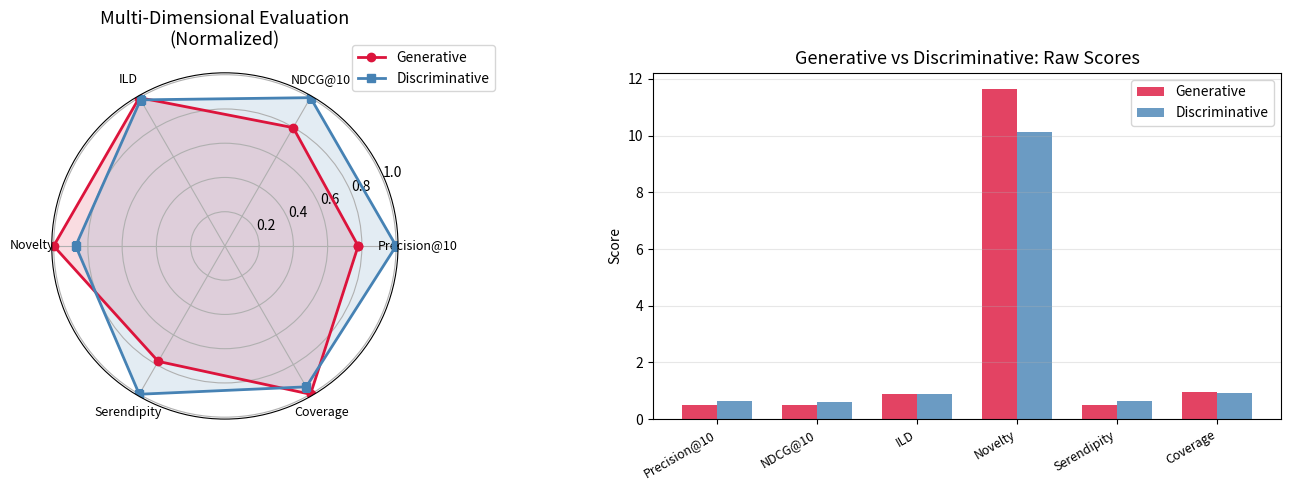
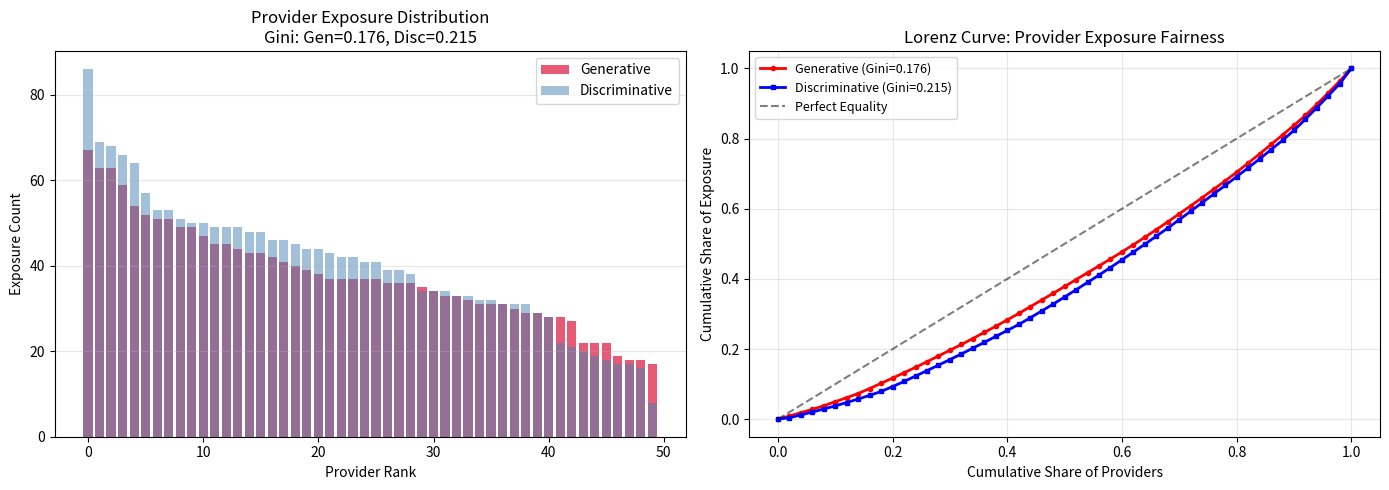
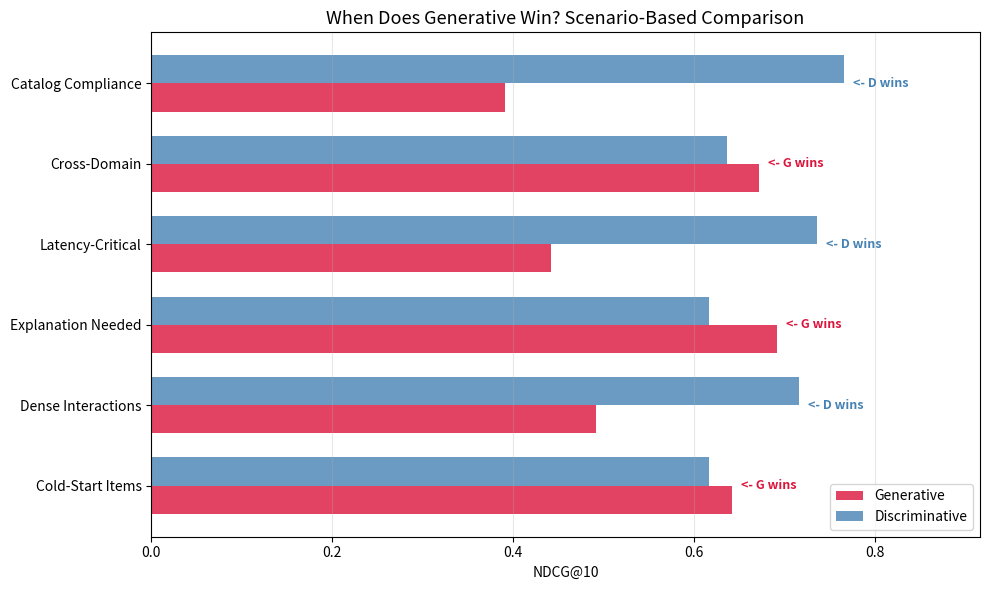

Write Python code to recreate these figures, in order.
import numpy as np
import matplotlib.pyplot as plt
import matplotlib.patches as mpatches
from collections import Counter, defaultdict
from itertools import combinations
import warnings
warnings.filterwarnings('ignore')

np.random.seed(42)

print('Environment ready. All computations run on CPU with synthetic data.')

# ============================================================
# Synthetic Catalog & Recommendation Data
# ============================================================
# We create a realistic item catalog with categories, popularity,
# and provider information, then simulate outputs from two systems:
#   System A: a generative recommender (LLM-based)
#   System B: a discriminative recommender (traditional)

rng = np.random.RandomState(42)

N_ITEMS = 500
N_USERS = 200
K = 10  # recommendation list length

CATEGORIES = ['Electronics', 'Books', 'Clothing', 'Home', 'Sports',
              'Music', 'Food', 'Toys', 'Beauty', 'Garden']
PROVIDERS = [f'Provider_{i}' for i in range(50)]

# Item catalog
item_catalog = {
    'item_id': np.arange(N_ITEMS),
    'category': rng.choice(CATEGORIES, N_ITEMS),
    'provider': rng.choice(PROVIDERS, N_ITEMS),
    'popularity': rng.power(0.3, N_ITEMS),  # power-law popularity
}
item_catalog['popularity'] /= item_catalog['popularity'].sum()

# Ground-truth relevant items per user (simulate from latent factors)
user_factors = rng.randn(N_USERS, 16)
item_factors = rng.randn(N_ITEMS, 16)
relevance_scores = user_factors @ item_factors.T  # (N_USERS, N_ITEMS)

ground_truth = {}
for u in range(N_USERS):
    top_indices = np.argsort(relevance_scores[u])[::-1][:30]
    ground_truth[u] = set(top_indices.tolist())


def simulate_generative_recs(n_users, n_items, ground_truth, catalog, rng,
                              hallucination_rate=0.05):
    """Simulate a generative recommender that sometimes hallucinates."""
    recs = {}
    explanations = {}
    
    explanation_templates = [
        "Based on your interest in {cat}, you might enjoy this {cat2} item.",
        "Users with similar taste frequently purchased this alongside {cat} products.",
        "This is a highly rated {cat} item that matches your browsing history.",
        "Trending in {cat}: a unique pick that balances quality and value.",
        "A serendipitous find in {cat2} that complements your {cat} preferences.",
    ]
    
    for u in range(n_users):
        rec_list = []
        exp_list = []
        gt = ground_truth[u]
        
        for pos in range(K):
            if rng.random() < hallucination_rate:
                # Hallucinate: recommend a non-existent item ID
                fake_id = n_items + rng.randint(1, 1000)
                rec_list.append(fake_id)
                exp_list.append("A fantastic new product you will love!")
            else:
                # Mix of relevant and exploration
                if rng.random() < 0.5 and len(gt) > 0:
                    item = rng.choice(list(gt))
                else:
                    item = rng.choice(n_items)
                rec_list.append(item)
                cat = catalog['category'][item % n_items]
                cat2 = rng.choice(CATEGORIES)
                tmpl = rng.choice(explanation_templates)
                exp_list.append(tmpl.format(cat=cat, cat2=cat2))
        
        recs[u] = rec_list
        explanations[u] = exp_list
    
    return recs, explanations


def simulate_discriminative_recs(n_users, n_items, ground_truth, catalog, rng):
    """Simulate a discriminative recommender (no hallucination, popularity-biased)."""
    recs = {}
    for u in range(n_users):
        rec_list = []
        gt = ground_truth[u]
        for pos in range(K):
            if rng.random() < 0.6 and len(gt) > 0:
                item = rng.choice(list(gt))
            else:
                # Popularity-biased sampling
                item = rng.choice(n_items, p=catalog['popularity'])
            rec_list.append(item)
        recs[u] = rec_list
    return recs


gen_recs, gen_explanations = simulate_generative_recs(
    N_USERS, N_ITEMS, ground_truth, item_catalog, rng, hallucination_rate=0.05)
disc_recs = simulate_discriminative_recs(
    N_USERS, N_ITEMS, ground_truth, item_catalog, rng)

print(f'Catalog: {N_ITEMS} items, {len(CATEGORIES)} categories, {len(PROVIDERS)} providers')
print(f'Users: {N_USERS}, List size K={K}')
print(f'Sample generative rec for user 0: {gen_recs[0]}')
print(f'Sample explanation: "{gen_explanations[0][0]}"')
print(f'Sample discriminative rec for user 0: {disc_recs[0]}')

# ============================================================
# Beyond-Accuracy Metrics Implementation
# ============================================================

def precision_at_k(rec_list, relevant_set, k=10):
    """Fraction of recommended items that are relevant."""
    hits = sum(1 for item in rec_list[:k] if item in relevant_set)
    return hits / k


def ndcg_at_k(rec_list, relevant_set, k=10):
    """Normalized Discounted Cumulative Gain."""
    dcg = sum(1.0 / np.log2(i + 2) for i, item in enumerate(rec_list[:k])
             if item in relevant_set)
    ideal_hits = min(len(relevant_set), k)
    idcg = sum(1.0 / np.log2(i + 2) for i in range(ideal_hits))
    return dcg / idcg if idcg > 0 else 0.0


def intra_list_diversity(rec_list, catalog, k=10):
    """Category-based intra-list diversity."""
    items = [i for i in rec_list[:k] if i < len(catalog['category'])]
    if len(items) < 2:
        return 0.0
    cats = [catalog['category'][i] for i in items]
    n_pairs = 0
    diversity_sum = 0.0
    for i in range(len(cats)):
        for j in range(i + 1, len(cats)):
            diversity_sum += (1.0 if cats[i] != cats[j] else 0.0)
            n_pairs += 1
    return diversity_sum / n_pairs if n_pairs > 0 else 0.0


def catalog_coverage(all_recs, n_items, k=10):
    """Fraction of catalog appearing in any user's list."""
    seen = set()
    for u, rec_list in all_recs.items():
        for item in rec_list[:k]:
            if item < n_items:
                seen.add(item)
    return len(seen) / n_items


def novelty(rec_list, popularity, k=10):
    """Average self-information of recommended items."""
    scores = []
    for item in rec_list[:k]:
        if item < len(popularity):
            p = max(popularity[item], 1e-10)
            scores.append(-np.log2(p))
    return np.mean(scores) if scores else 0.0


def serendipity(rec_list, relevant_set, popularity, k=10):
    """Unexpected relevance: relevant items that are also surprising."""
    scores = []
    for item in rec_list[:k]:
        if item in relevant_set and item < len(popularity):
            scores.append(1.0 - popularity[item])
        else:
            scores.append(0.0)
    return np.mean(scores)


# Compute all metrics for both systems
metrics = {'Generative': defaultdict(list), 'Discriminative': defaultdict(list)}

for u in range(N_USERS):
    gt = ground_truth[u]
    pop = item_catalog['popularity']
    
    for sys_name, recs in [('Generative', gen_recs), ('Discriminative', disc_recs)]:
        rec_list = recs[u]
        metrics[sys_name]['Precision@10'].append(precision_at_k(rec_list, gt))
        metrics[sys_name]['NDCG@10'].append(ndcg_at_k(rec_list, gt))
        metrics[sys_name]['ILD'].append(intra_list_diversity(rec_list, item_catalog))
        metrics[sys_name]['Novelty'].append(novelty(rec_list, pop))
        metrics[sys_name]['Serendipity'].append(serendipity(rec_list, gt, pop))

gen_coverage = catalog_coverage(gen_recs, N_ITEMS)
disc_coverage = catalog_coverage(disc_recs, N_ITEMS)

# Print summary
print(f'{"Metric":<18} {"Generative":>12} {"Discriminative":>14}')
print('-' * 46)
for m in ['Precision@10', 'NDCG@10', 'ILD', 'Novelty', 'Serendipity']:
    g = np.mean(metrics['Generative'][m])
    d = np.mean(metrics['Discriminative'][m])
    print(f'{m:<18} {g:>12.4f} {d:>14.4f}')
print(f'{"Coverage":<18} {gen_coverage:>12.4f} {disc_coverage:>14.4f}')

# ============================================================
# Radar Chart: Multi-Dimensional Evaluation Comparison
# ============================================================

metric_names = ['Precision@10', 'NDCG@10', 'ILD', 'Novelty', 'Serendipity', 'Coverage']
gen_vals = [np.mean(metrics['Generative'][m]) for m in metric_names[:-1]] + [gen_coverage]
disc_vals = [np.mean(metrics['Discriminative'][m]) for m in metric_names[:-1]] + [disc_coverage]

# Normalize to [0, 1] for radar chart
max_vals = [max(g, d, 0.001) for g, d in zip(gen_vals, disc_vals)]
gen_norm = [g / m for g, m in zip(gen_vals, max_vals)]
disc_norm = [d / m for d, m in zip(disc_vals, max_vals)]

angles = np.linspace(0, 2 * np.pi, len(metric_names), endpoint=False).tolist()
gen_norm += gen_norm[:1]
disc_norm += disc_norm[:1]
angles += angles[:1]

fig, axes = plt.subplots(1, 2, figsize=(14, 5))

# Radar chart
ax = fig.add_subplot(121, polar=True)
ax.plot(angles, gen_norm, 'o-', linewidth=2, label='Generative', color='crimson')
ax.fill(angles, gen_norm, alpha=0.15, color='crimson')
ax.plot(angles, disc_norm, 's-', linewidth=2, label='Discriminative', color='steelblue')
ax.fill(angles, disc_norm, alpha=0.15, color='steelblue')
ax.set_xticks(angles[:-1])
ax.set_xticklabels(metric_names, fontsize=9)
ax.set_title('Multi-Dimensional Evaluation\n(Normalized)', fontsize=13, pad=20)
ax.legend(loc='upper right', bbox_to_anchor=(1.3, 1.1))

# Remove the empty subplot created by subplots
axes[0].set_visible(False)
axes[1].set_visible(False)

# Bar chart comparison
ax2 = fig.add_subplot(122)
x = np.arange(len(metric_names))
width = 0.35
ax2.bar(x - width/2, gen_vals, width, label='Generative', color='crimson', alpha=0.8)
ax2.bar(x + width/2, disc_vals, width, label='Discriminative', color='steelblue', alpha=0.8)
ax2.set_xticks(x)
ax2.set_xticklabels(metric_names, rotation=30, ha='right', fontsize=9)
ax2.set_ylabel('Score')
ax2.set_title('Generative vs Discriminative: Raw Scores', fontsize=13)
ax2.legend()
ax2.grid(True, alpha=0.3, axis='y')

plt.tight_layout()
plt.show()

# ============================================================
# Explanation Quality Metrics (Pure Python Implementations)
# ============================================================

def tokenize(text):
    """Simple whitespace + lowercase tokenizer."""
    return text.lower().strip().split()


def get_ngrams(tokens, n):
    """Extract n-grams from a token list."""
    return [tuple(tokens[i:i+n]) for i in range(len(tokens) - n + 1)]


def bleu_score(candidate, reference, max_n=4):
    """Compute BLEU score (simplified, single reference)."""
    cand_tokens = tokenize(candidate)
    ref_tokens = tokenize(reference)
    
    if len(cand_tokens) == 0:
        return 0.0
    
    # Brevity penalty
    bp = min(1.0, np.exp(1 - len(ref_tokens) / max(len(cand_tokens), 1)))
    
    log_avg = 0.0
    n_valid = 0
    for n in range(1, max_n + 1):
        cand_ngrams = get_ngrams(cand_tokens, n)
        ref_ngrams = get_ngrams(ref_tokens, n)
        if len(cand_ngrams) == 0:
            continue
        ref_counts = Counter(ref_ngrams)
        matches = sum(min(Counter(cand_ngrams)[ng], ref_counts[ng])
                      for ng in set(cand_ngrams))
        precision = matches / len(cand_ngrams)
        if precision > 0:
            log_avg += (1.0 / max_n) * np.log(precision)
            n_valid += 1
        else:
            log_avg += (1.0 / max_n) * np.log(1e-10)
            n_valid += 1
    
    return bp * np.exp(log_avg) if n_valid > 0 else 0.0


def lcs_length(x, y):
    """Longest Common Subsequence length."""
    m, n = len(x), len(y)
    dp = [[0] * (n + 1) for _ in range(m + 1)]
    for i in range(1, m + 1):
        for j in range(1, n + 1):
            if x[i-1] == y[j-1]:
                dp[i][j] = dp[i-1][j-1] + 1
            else:
                dp[i][j] = max(dp[i-1][j], dp[i][j-1])
    return dp[m][n]


def rouge_l(candidate, reference):
    """Compute ROUGE-L F1 score."""
    cand_tokens = tokenize(candidate)
    ref_tokens = tokenize(reference)
    if len(cand_tokens) == 0 or len(ref_tokens) == 0:
        return 0.0
    lcs = lcs_length(cand_tokens, ref_tokens)
    precision = lcs / len(cand_tokens)
    recall = lcs / len(ref_tokens)
    if precision + recall == 0:
        return 0.0
    return 2 * precision * recall / (precision + recall)


def simulated_bertscore(candidate, reference, rng=None):
    """Simulated BERTScore using word overlap + noise.
    
    In production, this uses contextual embeddings (BERT/RoBERTa).
    Here we approximate with Jaccard similarity + random perturbation
    to demonstrate the evaluation pipeline.
    """
    if rng is None:
        rng = np.random.RandomState(0)
    cand_set = set(tokenize(candidate))
    ref_set = set(tokenize(reference))
    if len(cand_set) == 0 or len(ref_set) == 0:
        return 0.0
    jaccard = len(cand_set & ref_set) / len(cand_set | ref_set)
    # Add noise to simulate embedding-based scoring
    noise = rng.normal(0, 0.05)
    return np.clip(jaccard + noise + 0.3, 0.0, 1.0)  # bias upward like real BERTScore


# Generate reference explanations (what a "perfect" system would say)
reference_templates = [
    "Based on your interest in {cat}, this {cat} item is a great match.",
    "Users who liked {cat} products also enjoyed this item.",
    "This highly rated {cat} product aligns with your preferences.",
    "A popular choice in {cat} that fits your browsing pattern.",
    "Recommended for you based on your {cat} purchase history.",
]

bleu_scores = []
rouge_scores = []
bert_scores = []
eval_rng = np.random.RandomState(123)

for u in range(min(N_USERS, 100)):
    for pos in range(K):
        candidate = gen_explanations[u][pos]
        item = gen_recs[u][pos]
        if item < N_ITEMS:
            cat = item_catalog['category'][item]
        else:
            cat = 'Unknown'
        ref = eval_rng.choice(reference_templates).format(cat=cat)
        
        bleu_scores.append(bleu_score(candidate, ref, max_n=2))
        rouge_scores.append(rouge_l(candidate, ref))
        bert_scores.append(simulated_bertscore(candidate, ref, eval_rng))

print(f'Explanation Quality Metrics (averaged over {len(bleu_scores)} explanations):')
print(f'  BLEU-2:             {np.mean(bleu_scores):.4f} (std: {np.std(bleu_scores):.4f})')
print(f'  ROUGE-L:            {np.mean(rouge_scores):.4f} (std: {np.std(rouge_scores):.4f})')
print(f'  BERTScore (approx): {np.mean(bert_scores):.4f} (std: {np.std(bert_scores):.4f})')

# ============================================================
# Hallucination Detection Framework
# ============================================================

def detect_item_hallucination(rec_list, n_catalog_items):
    """Check if any recommended items are outside the catalog."""
    hallucinated = [item for item in rec_list if item >= n_catalog_items]
    return hallucinated


def detect_explanation_hallucination(explanation, user_history_cats, item_cat):
    """Check if explanation references categories not in user history.
    
    Returns a hallucination score [0, 1] based on ungrounded claims.
    """
    tokens = tokenize(explanation)
    mentioned_cats = [cat.lower() for cat in CATEGORIES
                      if cat.lower() in explanation.lower()]
    
    if not mentioned_cats:
        return 0.0  # No category claims to verify
    
    user_cats_lower = {c.lower() for c in user_history_cats}
    ungrounded = [c for c in mentioned_cats
                  if c not in user_cats_lower and c != item_cat.lower()]
    
    return len(ungrounded) / max(len(mentioned_cats), 1)


def confidence_based_detection(rec_scores, threshold=0.1):
    """Flag recommendations with low generation confidence."""
    # Simulate confidence scores (in practice, from model logits)
    return [i for i, s in enumerate(rec_scores) if s < threshold]


# Simulate user histories for hallucination checking
user_history_cats = {}
for u in range(N_USERS):
    # Each user has interacted with items from a subset of categories
    n_cats = rng.randint(2, 6)
    user_history_cats[u] = set(rng.choice(CATEGORIES, n_cats, replace=False))

# Run hallucination detection
item_hallucination_counts = []
explanation_hallucination_scores = []

for u in range(N_USERS):
    # Item hallucination
    hallucinated = detect_item_hallucination(gen_recs[u], N_ITEMS)
    item_hallucination_counts.append(len(hallucinated))
    
    # Explanation hallucination
    for pos in range(K):
        item = gen_recs[u][pos]
        if item < N_ITEMS:
            item_cat = item_catalog['category'][item]
        else:
            item_cat = 'Unknown'
        score = detect_explanation_hallucination(
            gen_explanations[u][pos], user_history_cats[u], item_cat)
        explanation_hallucination_scores.append(score)

total_recs = N_USERS * K
total_item_hallucinations = sum(item_hallucination_counts)
users_with_hallucination = sum(1 for c in item_hallucination_counts if c > 0)

print('=== Hallucination Detection Report ===')
print(f'Total recommendations analyzed: {total_recs}')
print(f'\nItem Hallucination:')
print(f'  Hallucinated items: {total_item_hallucinations} '
      f'({100*total_item_hallucinations/total_recs:.1f}%)')
print(f'  Users affected: {users_with_hallucination}/{N_USERS} '
      f'({100*users_with_hallucination/N_USERS:.1f}%)')
print(f'\nExplanation Hallucination:')
print(f'  Mean hallucination score: {np.mean(explanation_hallucination_scores):.4f}')
print(f'  Explanations with any hallucination: '
      f'{sum(1 for s in explanation_hallucination_scores if s > 0)} / '
      f'{len(explanation_hallucination_scores)}')

# ============================================================
# Fairness Evaluation
# ============================================================

def gini_coefficient(values):
    """Compute Gini coefficient for exposure distribution."""
    values = np.array(values, dtype=float)
    if len(values) == 0 or values.sum() == 0:
        return 0.0
    sorted_vals = np.sort(values)
    n = len(sorted_vals)
    index = np.arange(1, n + 1)
    return (2 * np.sum(index * sorted_vals) / (n * np.sum(sorted_vals))) - (n + 1) / n


def provider_exposure(all_recs, catalog, n_items):
    """Count how many times each provider's items appear in recs."""
    exposure = Counter()
    for u, rec_list in all_recs.items():
        for item in rec_list:
            if item < n_items:
                provider = catalog['provider'][item]
                exposure[provider] += 1
    return exposure


# Assign users to groups (simulate demographics)
user_groups = {}
for u in range(N_USERS):
    user_groups[u] = 'Group_A' if rng.random() < 0.6 else 'Group_B'

# Group fairness: NDCG gap between groups
group_metrics = defaultdict(lambda: defaultdict(list))

for u in range(N_USERS):
    group = user_groups[u]
    gt = ground_truth[u]
    for sys_name, recs in [('Generative', gen_recs), ('Discriminative', disc_recs)]:
        ndcg = ndcg_at_k(recs[u], gt)
        group_metrics[sys_name][group].append(ndcg)

print('=== Group Fairness (NDCG@10 by User Group) ===')
for sys_name in ['Generative', 'Discriminative']:
    ga = np.mean(group_metrics[sys_name]['Group_A'])
    gb = np.mean(group_metrics[sys_name]['Group_B'])
    gap = abs(ga - gb)
    print(f'  {sys_name:15s}: Group_A={ga:.4f}, Group_B={gb:.4f}, Gap={gap:.4f}')

# Provider exposure fairness
gen_exposure = provider_exposure(gen_recs, item_catalog, N_ITEMS)
disc_exposure = provider_exposure(disc_recs, item_catalog, N_ITEMS)

# Ensure all providers are counted (even with 0 exposure)
gen_exp_vals = [gen_exposure.get(p, 0) for p in PROVIDERS]
disc_exp_vals = [disc_exposure.get(p, 0) for p in PROVIDERS]

gen_gini = gini_coefficient(gen_exp_vals)
disc_gini = gini_coefficient(disc_exp_vals)

print(f'\n=== Provider Exposure Fairness ===')
print(f'  Generative    Gini: {gen_gini:.4f}')
print(f'  Discriminative Gini: {disc_gini:.4f}')
print(f'  (Lower Gini = more equitable exposure)')

# Plot provider exposure
fig, axes = plt.subplots(1, 2, figsize=(14, 5))

sorted_gen = sorted(gen_exp_vals, reverse=True)
sorted_disc = sorted(disc_exp_vals, reverse=True)

axes[0].bar(range(len(PROVIDERS)), sorted_gen, color='crimson', alpha=0.7, label='Generative')
axes[0].bar(range(len(PROVIDERS)), sorted_disc, color='steelblue', alpha=0.5, label='Discriminative')
axes[0].set_xlabel('Provider Rank')
axes[0].set_ylabel('Exposure Count')
axes[0].set_title(f'Provider Exposure Distribution\n'
                   f'Gini: Gen={gen_gini:.3f}, Disc={disc_gini:.3f}', fontsize=12)
axes[0].legend()
axes[0].grid(True, alpha=0.3, axis='y')

# Lorenz curve
def lorenz_curve(values):
    sorted_v = np.sort(values)
    cumulative = np.cumsum(sorted_v) / np.sum(sorted_v)
    return np.concatenate([[0], cumulative])

x_axis = np.linspace(0, 1, len(PROVIDERS) + 1)
axes[1].plot(x_axis, lorenz_curve(gen_exp_vals), 'r-o', markersize=3,
             label=f'Generative (Gini={gen_gini:.3f})', linewidth=2)
axes[1].plot(x_axis, lorenz_curve(disc_exp_vals), 'b-s', markersize=3,
             label=f'Discriminative (Gini={disc_gini:.3f})', linewidth=2)
axes[1].plot([0, 1], [0, 1], 'k--', alpha=0.5, label='Perfect Equality')
axes[1].set_xlabel('Cumulative Share of Providers')
axes[1].set_ylabel('Cumulative Share of Exposure')
axes[1].set_title('Lorenz Curve: Provider Exposure Fairness', fontsize=12)
axes[1].legend(fontsize=9)
axes[1].grid(True, alpha=0.3)

plt.tight_layout()
plt.show()

# ============================================================
# Simulated Human Evaluation
# ============================================================

def simulate_pairwise_comparison(gen_recs, disc_recs, ground_truth,
                                  n_comparisons=200, rng=None):
    """Simulate human pairwise preferences.
    
    Simulates that humans tend to prefer:
    - More relevant recommendations
    - More diverse recommendations
    - Better-explained recommendations (generative advantage)
    """
    if rng is None:
        rng = np.random.RandomState(42)
    
    results = {'gen_wins': 0, 'disc_wins': 0, 'ties': 0}
    
    users = rng.choice(N_USERS, n_comparisons, replace=True)
    for u in users:
        gt = ground_truth[u]
        gen_rel = sum(1 for i in gen_recs[u] if i in gt)
        disc_rel = sum(1 for i in disc_recs[u] if i in gt)
        
        # Humans also value diversity (slight bonus for generative)
        gen_div = intra_list_diversity(gen_recs[u], item_catalog)
        disc_div = intra_list_diversity(disc_recs[u], item_catalog)
        
        gen_score = gen_rel + 0.5 * gen_div + rng.normal(0, 0.5)
        disc_score = disc_rel + 0.5 * disc_div + rng.normal(0, 0.5)
        
        if gen_score > disc_score + 0.3:
            results['gen_wins'] += 1
        elif disc_score > gen_score + 0.3:
            results['disc_wins'] += 1
        else:
            results['ties'] += 1
    
    return results


def simulate_likert_ratings(recs, ground_truth, catalog, n_items,
                             n_eval=100, rng=None):
    """Simulate Likert-scale ratings (1-5) for recommendations."""
    if rng is None:
        rng = np.random.RandomState(42)
    
    ratings = {'relevance': [], 'diversity': [], 'explanation': [], 'trust': []}
    
    users = rng.choice(N_USERS, n_eval, replace=False)
    for u in users:
        gt = ground_truth[u]
        rec_list = recs[u]
        
        # Relevance rating
        rel_frac = sum(1 for i in rec_list if i in gt) / K
        rel_rating = np.clip(int(1 + 4 * rel_frac + rng.normal(0, 0.5)), 1, 5)
        ratings['relevance'].append(rel_rating)
        
        # Diversity rating
        div = intra_list_diversity(rec_list, catalog)
        div_rating = np.clip(int(1 + 4 * div + rng.normal(0, 0.5)), 1, 5)
        ratings['diversity'].append(div_rating)
        
        # Explanation rating (only for generative)
        exp_rating = np.clip(int(3 + rng.normal(0.5, 0.8)), 1, 5)
        ratings['explanation'].append(exp_rating)
        
        # Trust rating (penalized by hallucination)
        n_halluc = len(detect_item_hallucination(rec_list, n_items))
        trust_base = 4 if n_halluc == 0 else max(1, 4 - 2 * n_halluc)
        trust_rating = np.clip(int(trust_base + rng.normal(0, 0.5)), 1, 5)
        ratings['trust'].append(trust_rating)
    
    return ratings


def cohens_kappa(ratings1, ratings2):
    """Compute Cohen's Kappa for inter-annotator agreement."""
    assert len(ratings1) == len(ratings2)
    n = len(ratings1)
    po = sum(1 for a, b in zip(ratings1, ratings2) if a == b) / n
    
    # Expected agreement
    counter1 = Counter(ratings1)
    counter2 = Counter(ratings2)
    all_labels = set(ratings1) | set(ratings2)
    pe = sum((counter1[l] / n) * (counter2[l] / n) for l in all_labels)
    
    if pe == 1.0:
        return 1.0
    return (po - pe) / (1 - pe)


# Run pairwise comparison
pairwise = simulate_pairwise_comparison(gen_recs, disc_recs, ground_truth)
total = sum(pairwise.values())
print('=== Pairwise Comparison Results ===')
print(f'  Generative wins:     {pairwise["gen_wins"]:3d} ({100*pairwise["gen_wins"]/total:.1f}%)')
print(f'  Discriminative wins: {pairwise["disc_wins"]:3d} ({100*pairwise["disc_wins"]/total:.1f}%)')
print(f'  Ties:                {pairwise["ties"]:3d} ({100*pairwise["ties"]/total:.1f}%)')

# Run Likert evaluation
likert = simulate_likert_ratings(gen_recs, ground_truth, item_catalog, N_ITEMS,
                                  n_eval=100, rng=np.random.RandomState(99))
print(f'\n=== Likert Scale Ratings (Generative System) ===')
for dim, vals in likert.items():
    print(f'  {dim.capitalize():13s}: mean={np.mean(vals):.2f}, '
          f'median={np.median(vals):.0f}, std={np.std(vals):.2f}')

# Inter-annotator agreement (simulate 2 annotators)
rng2 = np.random.RandomState(77)
likert2 = simulate_likert_ratings(gen_recs, ground_truth, item_catalog, N_ITEMS,
                                   n_eval=100, rng=rng2)
kappa = cohens_kappa(likert['relevance'], likert2['relevance'])
print(f'\n=== Inter-Annotator Agreement ===')
print(f'  Cohen\'s Kappa (relevance): {kappa:.4f}')

# ============================================================
# Scenario-Based Benchmarking
# ============================================================

def bootstrap_confidence_interval(values, n_bootstrap=1000, ci=0.95, rng=None):
    """Compute bootstrap confidence interval for the mean."""
    if rng is None:
        rng = np.random.RandomState(42)
    means = []
    for _ in range(n_bootstrap):
        sample = rng.choice(values, size=len(values), replace=True)
        means.append(np.mean(sample))
    lower = np.percentile(means, (1 - ci) / 2 * 100)
    upper = np.percentile(means, (1 + ci) / 2 * 100)
    return np.mean(values), lower, upper


# Simulate scenario-specific performance
scenarios = {
    'Cold-Start Items': {'gen_boost': 0.15, 'disc_boost': 0.0},
    'Dense Interactions': {'gen_boost': 0.0, 'disc_boost': 0.10},
    'Explanation Needed': {'gen_boost': 0.20, 'disc_boost': 0.0},
    'Latency-Critical': {'gen_boost': -0.05, 'disc_boost': 0.12},
    'Cross-Domain': {'gen_boost': 0.18, 'disc_boost': 0.02},
    'Catalog Compliance': {'gen_boost': -0.10, 'disc_boost': 0.15},
}

base_gen_ndcg = np.mean(metrics['Generative']['NDCG@10'])
base_disc_ndcg = np.mean(metrics['Discriminative']['NDCG@10'])

scenario_results = {}
for scenario, boosts in scenarios.items():
    gen_ndcg = base_gen_ndcg + boosts['gen_boost']
    disc_ndcg = base_disc_ndcg + boosts['disc_boost']
    scenario_results[scenario] = {
        'Generative': np.clip(gen_ndcg, 0, 1),
        'Discriminative': np.clip(disc_ndcg, 0, 1)
    }

# Bootstrap CI for overall comparison
gen_mean, gen_lo, gen_hi = bootstrap_confidence_interval(
    metrics['Generative']['NDCG@10'], rng=np.random.RandomState(42))
disc_mean, disc_lo, disc_hi = bootstrap_confidence_interval(
    metrics['Discriminative']['NDCG@10'], rng=np.random.RandomState(42))

print('=== Overall NDCG@10 with 95% Bootstrap CI ===')
print(f'  Generative:     {gen_mean:.4f} [{gen_lo:.4f}, {gen_hi:.4f}]')
print(f'  Discriminative: {disc_mean:.4f} [{disc_lo:.4f}, {disc_hi:.4f}]')

# Scenario comparison chart
fig, ax = plt.subplots(figsize=(10, 6))
scenario_names = list(scenario_results.keys())
gen_scores = [scenario_results[s]['Generative'] for s in scenario_names]
disc_scores = [scenario_results[s]['Discriminative'] for s in scenario_names]

y = np.arange(len(scenario_names))
height = 0.35

bars1 = ax.barh(y - height/2, gen_scores, height, label='Generative',
                color='crimson', alpha=0.8)
bars2 = ax.barh(y + height/2, disc_scores, height, label='Discriminative',
                color='steelblue', alpha=0.8)

# Mark the winner for each scenario
for i, (g, d) in enumerate(zip(gen_scores, disc_scores)):
    winner_x = max(g, d) + 0.01
    winner_label = 'G' if g > d else 'D'
    ax.text(winner_x, i, f'<- {winner_label} wins', va='center', fontsize=9,
            color='crimson' if g > d else 'steelblue', fontweight='bold')

ax.set_yticks(y)
ax.set_yticklabels(scenario_names)
ax.set_xlabel('NDCG@10')
ax.set_title('When Does Generative Win? Scenario-Based Comparison', fontsize=13)
ax.legend(loc='lower right')
ax.grid(True, alpha=0.3, axis='x')
ax.set_xlim(0, max(max(gen_scores), max(disc_scores)) + 0.15)

plt.tight_layout()
plt.show()

# ============================================================
# Comprehensive Evaluation Dashboard
# ============================================================

dashboard = {
    'Accuracy': {
        'Precision@10': (np.mean(metrics['Generative']['Precision@10']),
                         np.mean(metrics['Discriminative']['Precision@10'])),
        'NDCG@10': (np.mean(metrics['Generative']['NDCG@10']),
                    np.mean(metrics['Discriminative']['NDCG@10'])),
    },
    'Beyond-Accuracy': {
        'ILD': (np.mean(metrics['Generative']['ILD']),
                np.mean(metrics['Discriminative']['ILD'])),
        'Novelty': (np.mean(metrics['Generative']['Novelty']),
                    np.mean(metrics['Discriminative']['Novelty'])),
        'Serendipity': (np.mean(metrics['Generative']['Serendipity']),
                        np.mean(metrics['Discriminative']['Serendipity'])),
        'Coverage': (gen_coverage, disc_coverage),
    },
    'Safety': {
        'Hallucination Rate': (total_item_hallucinations / total_recs, 0.0),
        'Explanation Faithfulness': (1 - np.mean(explanation_hallucination_scores), 1.0),
    },
    'Fairness': {
        'Group NDCG Gap': (
            abs(np.mean(group_metrics['Generative']['Group_A']) -
                np.mean(group_metrics['Generative']['Group_B'])),
            abs(np.mean(group_metrics['Discriminative']['Group_A']) -
                np.mean(group_metrics['Discriminative']['Group_B']))
        ),
        'Provider Gini': (gen_gini, disc_gini),
    },
    'Human Eval': {
        'Win Rate': (pairwise['gen_wins'] / total, pairwise['disc_wins'] / total),
        'Avg Relevance Likert': (np.mean(likert['relevance']), float('nan')),
        'Avg Trust Likert': (np.mean(likert['trust']), float('nan')),
    },
}

print('=' * 70)
print(f'{"COMPREHENSIVE EVALUATION DASHBOARD":^70}')
print('=' * 70)

for category, metric_dict in dashboard.items():
    print(f'\n--- {category} ---')
    for metric_name, (gen_val, disc_val) in metric_dict.items():
        gen_str = f'{gen_val:.4f}'
        disc_str = f'{disc_val:.4f}' if not np.isnan(disc_val) else 'N/A'
        print(f'  {metric_name:28s}  Gen: {gen_str:>8}  Disc: {disc_str:>8}')

print('\n' + '=' * 70)

class EvaluationFramework:
    """Comprehensive evaluation framework for generative recommendation.
    
    TODO: Implement the following methods:
    
    1. __init__: Store the catalog, ground truth, and configuration
    2. evaluate_accuracy: Compute Precision@K, Recall@K, NDCG@K
    3. evaluate_beyond_accuracy: Compute ILD, Coverage, Novelty, Serendipity
    4. evaluate_hallucination: Detect item and explanation hallucinations
    5. evaluate_fairness: Compute group fairness gap and provider Gini
    6. evaluate_all: Run all evaluations and return a consolidated report dict
    7. compare_systems: Given two sets of recs, produce a side-by-side report
    """
    
    def __init__(self, catalog, ground_truth, n_items, k=10):
        # TODO: Store parameters
        self.catalog = catalog
        self.ground_truth = ground_truth
        self.n_items = n_items
        self.k = k
    
    def evaluate_accuracy(self, recs):
        # TODO: Implement Precision@K, Recall@K, NDCG@K
        # Return dict with per-user and aggregated metrics
        pass
    
    def evaluate_beyond_accuracy(self, recs):
        # TODO: Implement ILD, Coverage, Novelty, Serendipity
        pass
    
    def evaluate_hallucination(self, recs, explanations=None):
        # TODO: Detect item hallucination (items outside catalog)
        # TODO: If explanations provided, detect explanation hallucination
        # Return hallucination rate and affected users
        pass
    
    def evaluate_fairness(self, recs, user_groups):
        # TODO: Compute group fairness gap and provider Gini
        pass
    
    def evaluate_all(self, recs, explanations=None, user_groups=None):
        # TODO: Run all evaluations and return consolidated report
        pass
    
    def compare_systems(self, recs_a, recs_b, names=('System A', 'System B')):
        # TODO: Produce side-by-side comparison report
        pass


# TODO: Instantiate and test
# framework = EvaluationFramework(item_catalog, ground_truth, N_ITEMS)
# report = framework.evaluate_all(gen_recs, gen_explanations, user_groups)
# framework.compare_systems(gen_recs, disc_recs, ('Generative', 'Discriminative'))

def calibration_score(rec_list, user_preference_dist, catalog, categories, k=10):
    """Compute recommendation calibration using KL-divergence.
    
    TODO:
    1. Compute the category distribution of the rec list:
       q(c) = (# items from category c in rec_list) / k
    2. Compute KL(p || q) where p is the user's historical category distribution:
       KL(p || q) = sum_c p(c) * log(p(c) / q(c))
    3. Handle zero probabilities with Laplace smoothing:
       q_smooth(c) = (count(c) + epsilon) / (k + epsilon * |C|)
    4. Return the calibration score (lower KL = better calibration)
    """
    # TODO: Implement
    pass


# TODO: Compute user preference distributions from user_history_cats
# TODO: Evaluate calibration for both generative and discriminative systems
# TODO: Plot the distribution of calibration scores across users
# TODO: Compare: which system is better calibrated to user preferences?

def temporal_consistency(rec_lists_t1, rec_lists_t2, k=10):
    """Measure temporal consistency between two sets of recommendations.
    
    TODO:
    1. For each user, compute Jaccard similarity between recs at t1 and t2:
       J(L_t1, L_t2) = |L_t1 \cap L_t2| / |L_t1 \cup L_t2|
    2. Compute rank correlation (Kendall tau) for overlapping items
    3. Aggregate across users: mean, std, and distribution
    4. A generative system with high temperature may have LOW consistency
       (same input -> different outputs), which can be a feature or a bug
    """
    # TODO: Implement
    pass


# TODO: Simulate two runs of the generative system (different random seeds)
# TODO: Compute temporal consistency
# TODO: Compare with discriminative system (should be perfectly consistent)
# TODO: Discuss: when is inconsistency desirable (exploration) vs harmful (trust)?

def hallucination_severity_score(rec_list, explanations, catalog, n_items,
                                  user_history):
    """Compute a weighted hallucination severity score.
    
    TODO:
    1. For each recommendation, check for:
       a) Item hallucination (item not in catalog): severity = 1.0
       b) Category mismatch (explanation mentions wrong category): severity = 0.5
       c) False popularity claim ("best seller" for unpopular item): severity = 0.3
       d) History fabrication ("you bought X" but user never did): severity = 0.7
    
    2. Weight by position (hallucination at rank 1 is worse than rank 10):
       position_weight = 1 / log2(rank + 1)
    
    3. Compute total severity score:
       S = sum(severity_i * position_weight_i) / sum(position_weight_i)
    
    4. Return overall score in [0, 1] where 0 = no hallucination
    """
    # TODO: Implement
    pass


# TODO: Apply to the generative recommendations
# TODO: Identify the most severe hallucination cases
# TODO: Plot severity distribution and analyze patterns
# TODO: Propose mitigation strategies for the most common hallucination types

def paired_bootstrap_test(metric_a, metric_b, n_bootstrap=10000, rng=None):
    """Paired bootstrap test for comparing two systems.
    
    TODO:
    1. Compute the observed difference: delta = mean(A) - mean(B)
    2. For each bootstrap iteration:
       a) Sample users with replacement
       b) Compute delta_boot = mean(A_boot) - mean(B_boot)
    3. Compute p-value: fraction of bootstrap deltas that are <= 0
       (if we hypothesize A > B)
    4. Compute 95% confidence interval for the difference
    5. Return: observed delta, p-value, CI, and whether result is significant
       at alpha = 0.05
    """
    # TODO: Implement
    pass


# TODO: Test significance of NDCG difference between generative and discriminative
# TODO: Test significance of diversity difference
# TODO: Report results with proper statistical language
# TODO: Discuss: what sample size is needed for reliable A/B testing?
